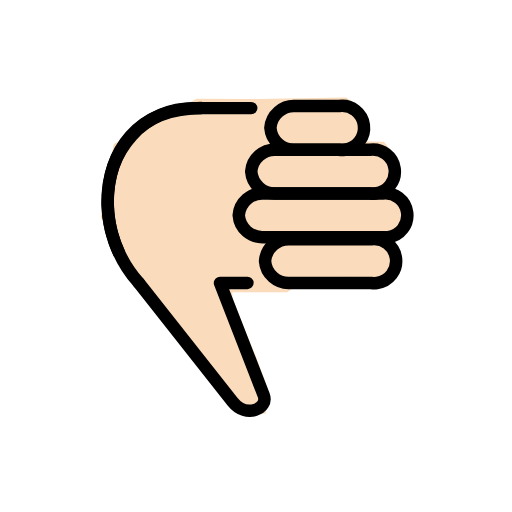
t = 0.00 s
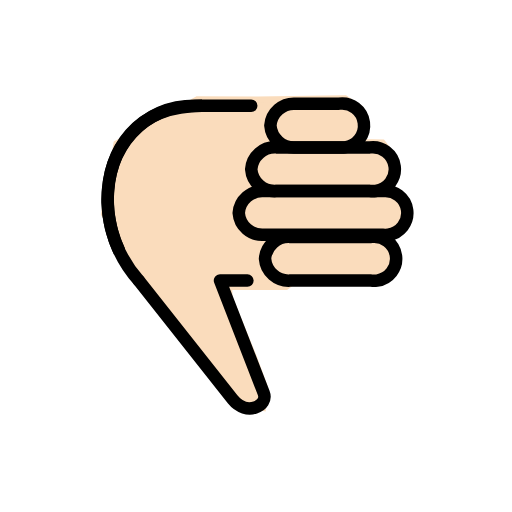
t = 0.48 s
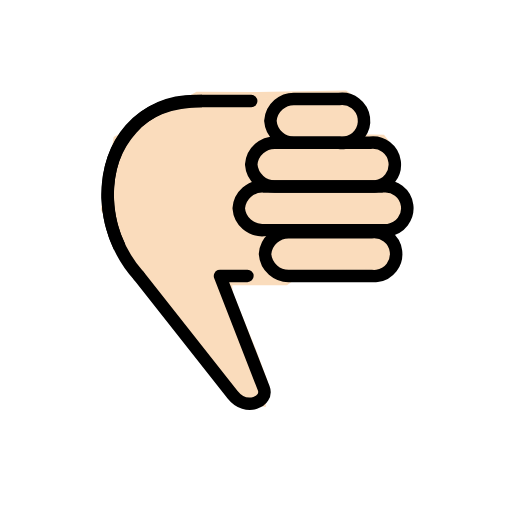
t = 1.43 s
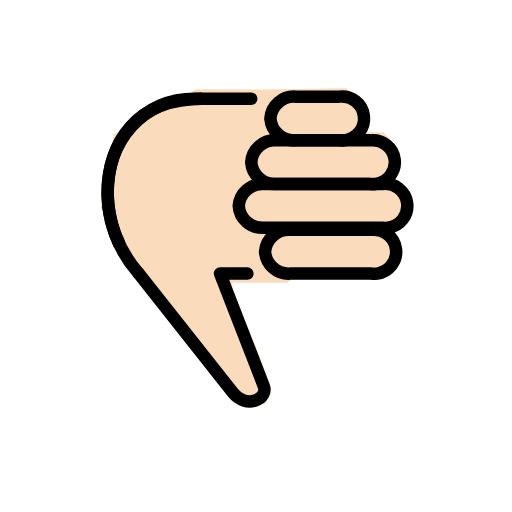
t = 1.90 s
t = 2.38 s: frame unchanged from t = 1.43 s, image omitted
t = 3.33 s: frame unchanged from t = 0.48 s, image omitted

The animated SVG that drew these frames (rendered in a browser with its animation timeline set to each time). Animation: 1 SMIL element (animateTransform=1); one cycle of 3.80 s, repeats indefinitely.

<?xml version='1.0' encoding='utf-8'?>
<svg xmlns="http://www.w3.org/2000/svg" id="emoji" viewBox="-5 -5 82 82" width="200" height="200" role="img">
  <title>OpenMoji: thumbs down: light skin tone</title><g><g id="color" />
  <g id="hair" />
  <g id="skin">
    <polygon fill="#fadcbc" stroke="#fadcbc" points="37.333,57.2071 35.666,52.6241 31.75,43.0401 31.687,41.3041 40.812,41.3041 41.666,40.7071 42.5,40.0401 55.666,39.5401 58.25,38.0401 58.083,34.6241 56.916,32.4571 59.416,31.2901 60.333,28.5401 58.416,25.8741 56.833,25.2071 58.416,22.2071 57.583,19.8741 56.25,18.2071 52.666,18.1241 53.416,16.5401 52.666,12.7071 50.271,11.1371 36.229,11.3451 26.604,11.3041 13.666,18.3741 11.667,29.6481 19,42.7071 34.166,60.0401 37.088,60.6851" />
  </g>
  <g id="skin-shadow" />
  <g id="line">
    <path fill="none" stroke="#000000" stroke-linecap="round" stroke-linejoin="round" stroke-width="2" d="M17.236,40.3161 c-3.2007-3.5759-4.9796-8.2009-5-13c0-8.319,5.679-15,14-15h9" />
    <path fill="none" stroke="#000000" stroke-linecap="round" stroke-linejoin="round" stroke-width="2" d="M17.236,40.3161l15,19 c2.21,2.8,5.811,1.084,5-1l-7-18h4.389" />
    <path fill="none" stroke="#000000" stroke-linecap="round" stroke-linejoin="round" stroke-width="2" d="M41.448,40.3161h13 c0.3099,0.0413,0.6238,0.0413,0.9337,0c1.933-0.2578,3.291-2.0339,3.0331-3.9669s-2.0339-3.291-3.9669-3.0331h-13 c-2.0658-0.1226-3.8473,1.4362-4,3.5C37.6007,38.8799,39.3822,40.4387,41.448,40.3161z" />
    <path fill="none" stroke="#000000" stroke-linecap="round" stroke-linejoin="round" stroke-width="2" d="M42.305,18.9801h7 c0.3099,0.0413,0.6238,0.0413,0.9337,0c1.933-0.2578,3.291-2.0339,3.0331-3.9669s-2.0339-3.291-3.9669-3.0331h-7 c-2.0658-0.1226-3.8473,1.4362-4,3.5C38.4577,17.5439,40.2392,19.1027,42.305,18.9801z" />
    <path fill="none" stroke="#000000" stroke-linecap="round" stroke-linejoin="round" stroke-width="2" d="M37.236,32.9801h19 c0.3099,0.0413,0.6238,0.0413,0.9337,0c1.933-0.2578,3.291-2.0339,3.0331-3.9669s-2.0339-3.291-3.9669-3.0331h-19 c-2.0658-0.1226-3.8473,1.4362-4,3.5C33.3887,31.5439,35.1702,33.1027,37.236,32.9801z" />
    <path fill="none" stroke="#000000" stroke-linecap="round" stroke-linejoin="round" stroke-width="2" d="M39.236,25.9801h15 c0.3099,0.0413,0.6238,0.0413,0.9337,0c1.933-0.2578,3.291-2.0339,3.0331-3.9669s-2.0339-3.291-3.9669-3.0331h-15 c-2.0658-0.1226-3.8473,1.4362-4,3.5C35.3887,24.5439,37.1702,26.1027,39.236,25.9801z" />
    <path fill="none" stroke="#000000" stroke-miterlimit="10" stroke-width="2" d="M27.355,12.315c-10.5,0-15.125,6.94-15.125,15.5 c0.0807,2.7175,0.73,5.3879,1.906,7.839" />
  </g>
<animateTransform attributeName="transform" type="translate" values="0 0;0 -1.5;0 0" dur="3.8s" repeatCount="indefinite" /></g></svg>
